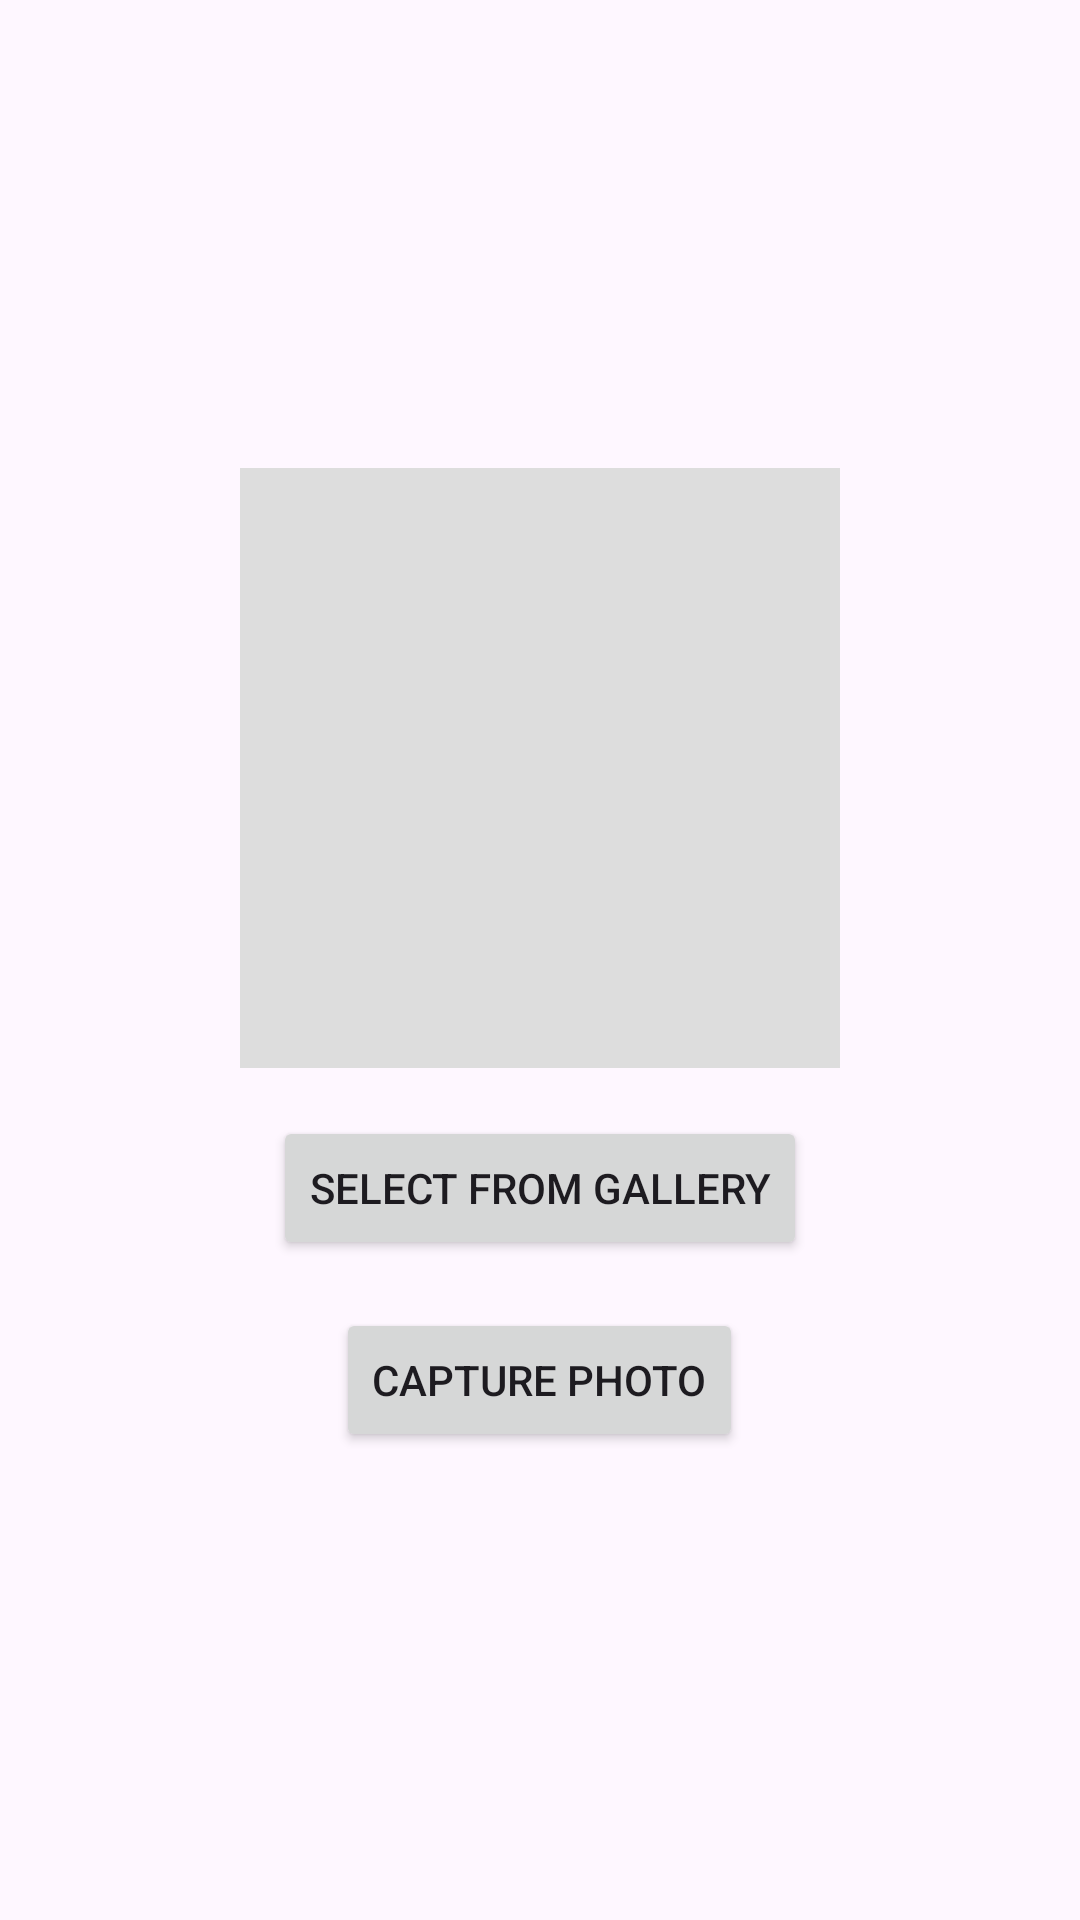

Produce the Android XML layout that renders to this screen, including the resource entries it uses.
<!-- AndroidManifest.xml: application theme Theme.AndroidTrainingClass -->
<!-- res/layout/activity_camera.xml -->
<?xml version="1.0" encoding="utf-8"?>
<layout xmlns:android="http://schemas.android.com/apk/res/android"
    xmlns:app="http://schemas.android.com/apk/res-auto"
    xmlns:tools="http://schemas.android.com/tools"
    android:id="@+id/main"
    tools:context=".CameraActivity">

    <LinearLayout
        android:layout_width="match_parent"
        android:layout_height="match_parent"
        android:orientation="vertical"
        android:gravity="center"
        android:padding="16dp">

        <ImageView
            android:id="@+id/imageView"
            android:layout_width="200dp"
            android:layout_height="200dp"
            android:layout_gravity="center"
            android:scaleType="centerCrop"
            android:background="#DDDDDD" />

        <Button
            android:id="@+id/buttonGallery"
            android:layout_width="wrap_content"
            android:layout_height="wrap_content"
            android:text="Select from Gallery"
            android:layout_marginTop="16dp" />

        <Button
            android:id="@+id/buttonCamera"
            android:layout_width="wrap_content"
            android:layout_height="wrap_content"
            android:text="Capture Photo"
            android:layout_marginTop="16dp" />

    </LinearLayout>

</layout>
<!-- resources referenced by this layout -->
<resources>
  <style name="Theme.AndroidTrainingClass" parent="Base.Theme.AndroidTrainingClass" />
  <style name="Base.Theme.AndroidTrainingClass" parent="Theme.Material3.DayNight.NoActionBar">
          
         <item name="colorPrimary">@color/black</item>
      </style>
  <!-- not gathered from this repository: default colours our renderer supplied (Android Studio template values) -->
  <color name="black">#FF000000</color>
</resources>
